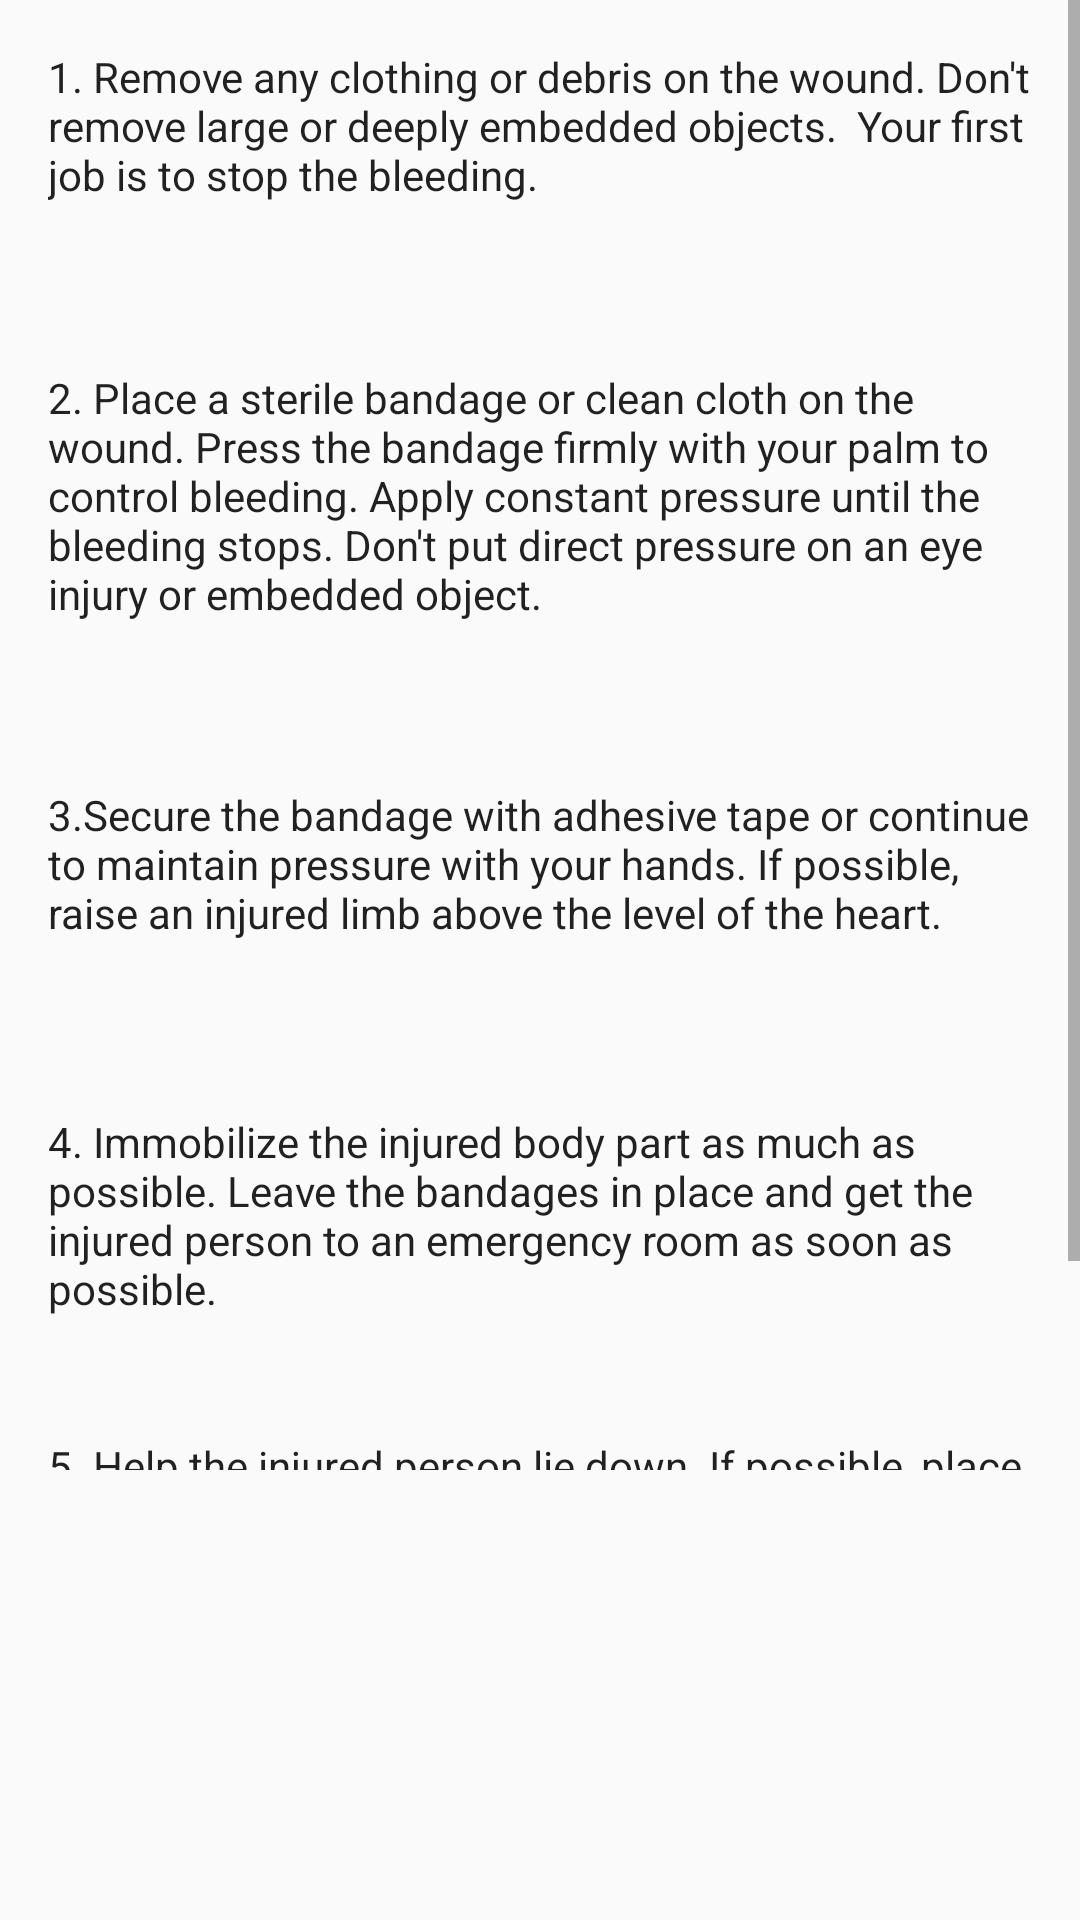

This screen was rendered from an Android layout file. Write that file and the resources it references.
<!-- AndroidManifest.xml: application theme AppTheme -->
<!-- res/layout/activity_major_trauma.xml -->
<?xml version="1.0" encoding="utf-8"?>
<LinearLayout xmlns:android="http://schemas.android.com/apk/res/android"
    android:orientation="vertical" android:layout_width="match_parent"
    android:layout_height="match_parent"
    android:background="@drawable/bg_gradient">

    <ScrollView
        android:layout_width="match_parent"
        android:layout_height="490dp">

        <LinearLayout
            android:layout_width="wrap_content"
            android:layout_height="wrap_content"
            android:orientation="vertical">


            <TextView
                android:id="@+id/textView11"
                android:layout_width="333dp"
                android:layout_height="87dp"
                android:layout_marginStart="16dp"
                android:layout_marginLeft="16dp"
                android:layout_marginTop="16dp"
                android:layout_marginEnd="16dp"
                android:layout_marginRight="16dp"
                android:background="@drawable/rounded_corner"
                android:text="1. Remove any clothing or debris on the wound. Don't remove large or deeply embedded objects.  Your first job is to stop the bleeding. "
                android:textAppearance="@style/TextAppearance.AppCompat" />

            <TextView
                android:id="@+id/textView12"
                android:layout_width="333dp"
                android:layout_height="122dp"
                android:layout_marginStart="16dp"
                android:layout_marginLeft="16dp"
                android:layout_marginTop="20dp"
                android:layout_marginEnd="16dp"
                android:layout_marginRight="16dp"
                android:background="@drawable/rounded_corner"
                android:text="2. Place a sterile bandage or clean cloth on the wound. Press the bandage firmly with your palm to control bleeding. Apply constant pressure until the bleeding stops. Don't put direct pressure on an eye injury or embedded object."
                android:textAppearance="@style/TextAppearance.AppCompat" />

            <TextView
                android:id="@+id/textView13"
                android:layout_width="332dp"
                android:layout_height="93dp"
                android:layout_marginStart="16dp"
                android:layout_marginLeft="16dp"
                android:layout_marginTop="17dp"
                android:layout_marginEnd="16dp"
                android:layout_marginRight="16dp"
                android:background="@drawable/rounded_corner"
                android:text="3.Secure the bandage with adhesive tape or continue to maintain pressure with your hands. If possible, raise an injured limb above the level of the heart."
                android:textAppearance="@style/TextAppearance.AppCompat" />

            <TextView
                android:id="@+id/textView15"
                android:layout_width="330dp"
                android:layout_height="92dp"
                android:layout_marginStart="16dp"
                android:layout_marginLeft="16dp"
                android:layout_marginTop="16dp"
                android:layout_marginEnd="16dp"
                android:layout_marginRight="16dp"
                android:background="@drawable/rounded_corner"
                android:text="4. Immobilize the injured body part as much as possible. Leave the bandages in place and get the injured person to an emergency room as soon as possible."
                android:textAppearance="@style/TextAppearance.AppCompat" />

            <TextView
                android:id="@+id/textView16"
                android:layout_width="330dp"
                android:layout_height="92dp"
                android:layout_marginStart="16dp"
                android:layout_marginLeft="16dp"
                android:layout_marginTop="16dp"
                android:layout_marginEnd="16dp"
                android:layout_marginRight="16dp"
                android:background="@drawable/rounded_corner"
                android:text="5. Help the injured person lie down. If possible, place the person on a rug or blanket to prevent loss of body heat. Calmly reassure the injured person."
                android:textAppearance="@style/TextAppearance.AppCompat.Body1" />
        </LinearLayout>
    </ScrollView>
</LinearLayout>
<!-- resources referenced by this layout -->
<resources>
  <style name="AppTheme" parent="Theme.AppCompat.Light.DarkActionBar">
          
          <item name="colorPrimary">@color/colorPrimary</item>
          <item name="colorPrimaryDark">@color/colorPrimaryDark</item>
          <item name="colorAccent">@color/colorAccent</item>
      </style>
  <color name="colorPrimary">#008577</color>
  <color name="colorPrimaryDark">#00574B</color>
  <color name="colorAccent">#00bcd4</color>
</resources>
